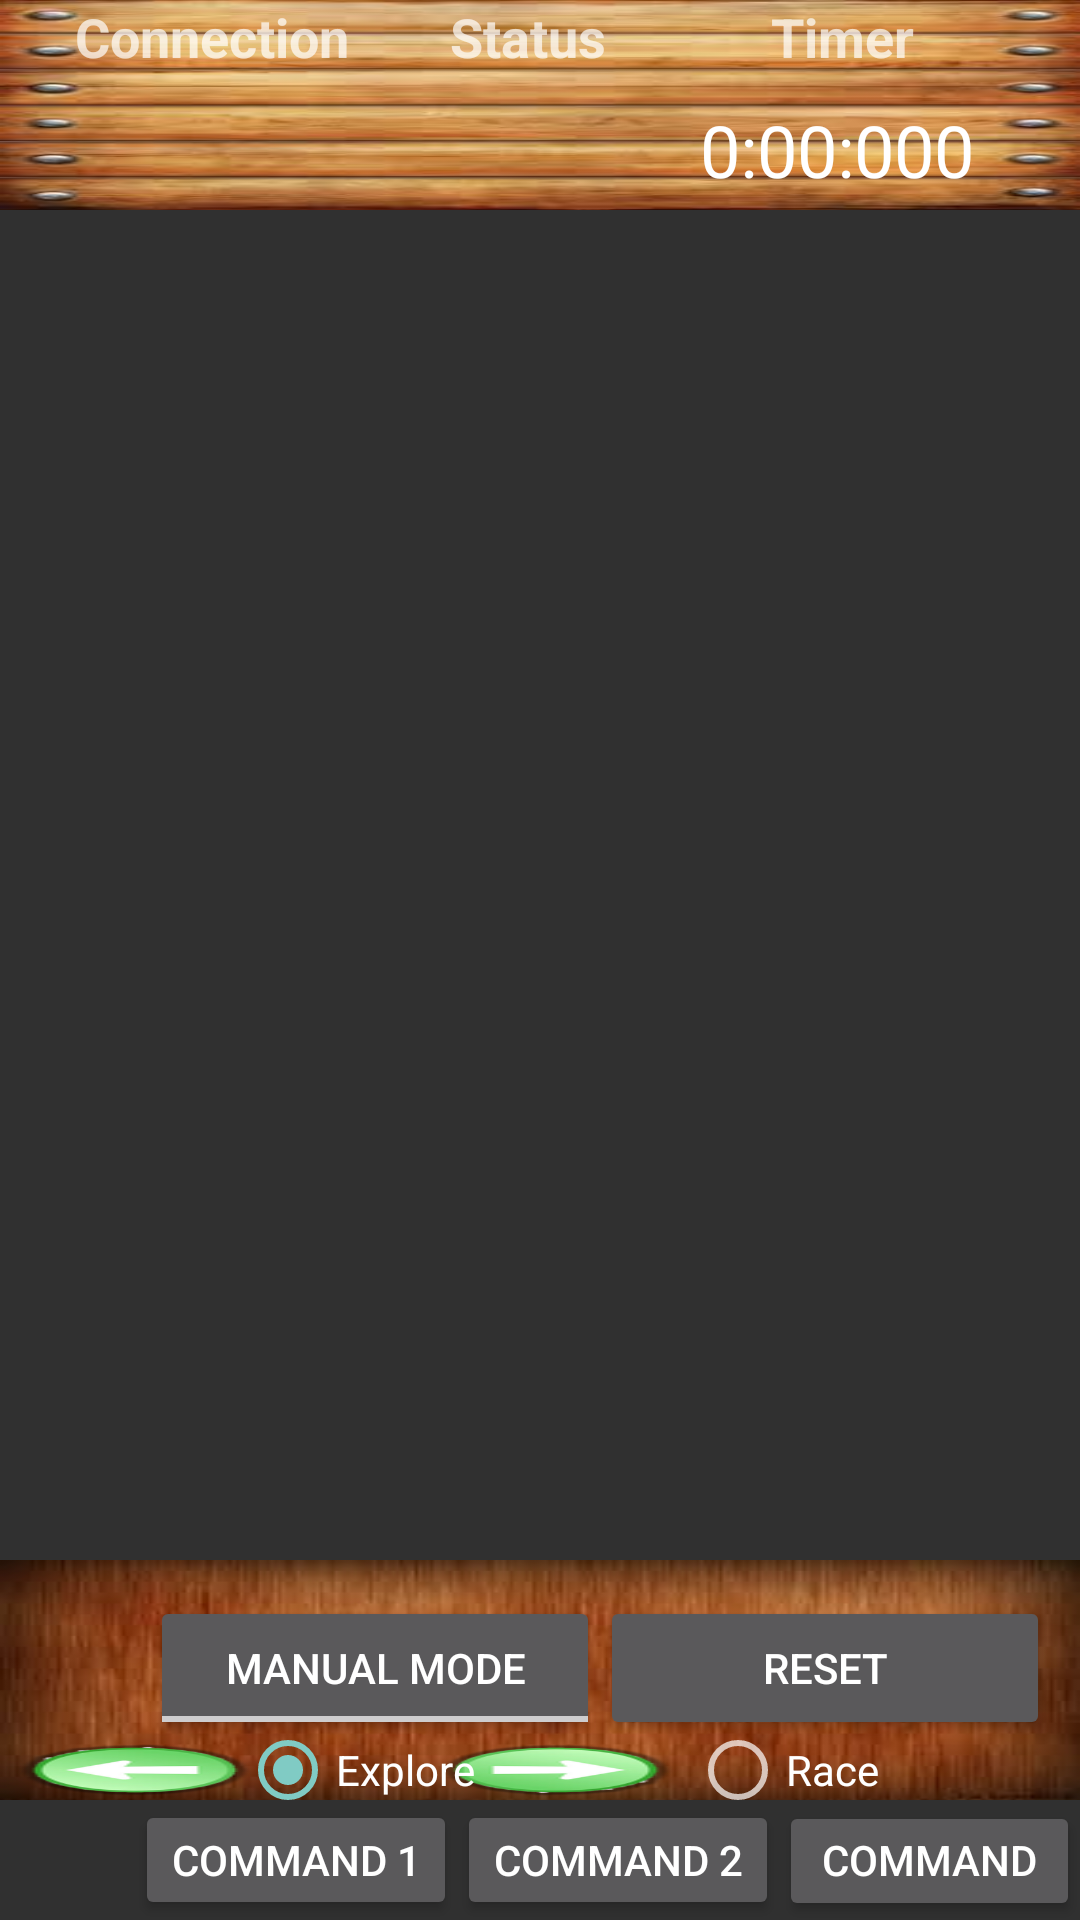

Write the Android layout XML for this screen, with the resource values it uses.
<!-- AndroidManifest.xml: activity theme Theme.AppCompat -->
<!-- res/layout/activity_main.xml -->
<?xml version="1.0" encoding="utf-8"?>

<RelativeLayout xmlns:android="http://schemas.android.com/apk/res/android"
    android:orientation="vertical"
    android:layout_width="match_parent"
    android:layout_height="match_parent" >

    <LinearLayout
        android:id="@+id/topPanel"
        android:layout_width="fill_parent"
        android:layout_height="wrap_content"
        android:orientation="horizontal"
        android:layout_alignParentTop="true">
    </LinearLayout>

    <LinearLayout
        android:id="@+id/mapPanel"
        android:layout_width="match_parent"
        android:layout_height="520dp"
        android:orientation="horizontal"
        android:background="@drawable/bgcenter"
        android:layout_alignParentStart="true"
        android:layout_below="@+id/topPanel"/>

    <RelativeLayout
        android:id="@+id/centerBottomLayout"
        android:layout_width="fill_parent"
        android:layout_height="70dp"
        android:background="@drawable/bgbottom"
        android:layout_alignParentTop="true"
        android:layout_alignParentLeft="true"
        android:layout_alignParentStart="true">

        <TextView
            android:id="@+id/textTimer"
            android:layout_width="60dp"
            android:layout_height="wrap_content"
            android:text="@string/rb_timer"
            android:textSize="18sp"
            android:textStyle="bold"
            android:layout_marginRight="43dp"
            android:layout_marginEnd="43dp"
            android:layout_alignParentTop="true"
            android:layout_alignParentRight="true"
            android:layout_alignParentEnd="true" />

        <TextView
            android:id="@+id/timerValue"
            android:layout_width="wrap_content"
            android:layout_height="wrap_content"
            android:layout_alignBaseline="@+id/feedback"
            android:layout_alignBottom="@+id/feedback"
            android:layout_alignRight="@+id/textTimer"
            android:layout_marginRight="-8dp"
            android:text="@string/timer_value"
            android:textSize="24sp"
            android:textAppearance="?android:attr/textAppearanceLarge" />

        <TextView
            android:id="@+id/textStatus"
            android:layout_width="60dp"
            android:layout_height="wrap_content"
            android:text="@string/rb_status"
            android:textSize="18sp"
            android:textStyle="bold"
            android:layout_alignParentTop="true"
            android:layout_centerHorizontal="true" />

        <TextView
            android:id="@+id/feedback"
            android:layout_width="120dp"
            android:layout_height="80dp"
            android:layout_alignParentBottom="true"
            android:layout_centerHorizontal="true"
            android:layout_marginTop="30dp"
            android:gravity="center"
            android:textSize="24sp"
            android:textAppearance="?android:attr/textAppearanceLarge" />

        <TextView
            android:id="@+id/connectionStatus"
            android:layout_width="100dp"
            android:layout_height="wrap_content"
            android:text="@string/con_status"
            android:textSize="18sp"
            android:textStyle="bold"
            android:layout_marginLeft="25dp"
            android:layout_marginStart="25dp"
            android:layout_alignParentTop="true"
            android:layout_alignParentLeft="true"
            android:layout_alignParentStart="true" />

        <TextView
            android:id="@+id/connectionfeedback"
            android:layout_width="120dp"
            android:layout_height="80dp"
            android:layout_alignParentBottom="true"
            android:layout_alignParentLeft="true"
            android:layout_alignParentStart="true"
            android:gravity="center"
            android:textSize="24sp"
            android:textAppearance="?android:attr/textAppearanceLarge"
            android:layout_toLeftOf="@+id/feedback"
            android:layout_toStartOf="@+id/feedback"
            android:layout_alignTop="@+id/feedback" />

        </RelativeLayout>


    <RelativeLayout
        android:id="@+id/controlPanel"
        android:layout_width="fill_parent"
        android:layout_height="match_parent"
        android:layout_above="@+id/msgPanel"
        android:layout_below="@id/mapPanel"
        android:background="@drawable/bgleft"
        >

        <ImageButton
            android:id="@+id/controlUp"
            android:layout_width="90dp"
            android:layout_height="90dp"
            android:background="@drawable/control_up_selector"
            android:scaleType="center"
            android:layout_alignParentTop="true"
            android:layout_alignParentEnd="false"
            android:layout_marginLeft="70dp" />
        <ImageButton
            android:id="@+id/controlLeft"
            android:layout_width="90dp"
            android:layout_height="90dp"
            android:background="@drawable/control_left_selector"
            android:scaleType="center"
            android:layout_alignParentLeft="true"
            android:layout_alignParentEnd="false"
            android:layout_marginTop="60dp" />

        <ImageButton
            android:id="@+id/controlRight"
            android:layout_width="90dp"
            android:layout_height="90dp"
            android:background="@drawable/control_right_selector"
            android:scaleType="center"
            android:layout_alignTop="@+id/controlLeft"
            android:layout_toEndOf="@+id/controlUp"
            android:layout_marginLeft="-20dp"/>

        <ToggleButton
            android:id="@+id/controlMode"
            android:layout_width="150dp"
            android:layout_height="wrap_content"
            android:textOn="@string/mode_auto"
            android:textOff="@string/mode_manual"
            android:layout_alignTop="@+id/controlReset"
            android:layout_toStartOf="@+id/controlReset" />

        <Button
            android:id="@+id/controlReset"
            android:layout_width="150dp"
            android:layout_height="wrap_content"
            android:text="@string/map_reset"
            android:layout_marginRight="10dp"
            android:layout_above="@+id/controlRight"
            android:layout_alignParentEnd="true" />

        <RadioGroup
            android:id="@+id/startType"
            android:layout_width="wrap_content"
            android:layout_height="wrap_content"
            android:orientation="horizontal"
            android:layout_alignTop="@+id/controlRight"
            android:focusable="false"
            android:measureWithLargestChild="false"
            android:layout_alignStart="@+id/controlMode">

            <RadioButton
                android:id="@+id/startExplore"
                android:layout_width="wrap_content"
                android:layout_height="wrap_content"
                android:text="Explore"
                android:checked="true"
                android:layout_alignBottom="@+id/controlStart"
                android:layout_alignStart="@+id/startRace"
                android:width="150dp"
                android:layout_marginLeft="30dp" />

            <RadioButton
                android:id="@+id/startRace"
                android:layout_width="wrap_content"
                android:layout_height="wrap_content"
                android:text="Race"
                android:checked="false"
                android:layout_alignTop="@+id/controlStart"
                android:layout_toStartOf="@+id/controlStart"
                android:width="150dp" />

        </RadioGroup>

        <ImageButton
            android:id="@+id/controlStart"
            android:layout_width="100dp"
            android:layout_height="100dp"
            android:background="@drawable/start"
            android:scaleType="center"
            android:layout_alignTop="@+id/startType"
            android:layout_marginTop="50dp"
            android:layout_toStartOf="@+id/controlReset" />
        <ImageButton
            android:id="@+id/controlStop"
            android:layout_width="100dp"
            android:layout_height="100dp"
            android:background="@drawable/stop"
            android:scaleType="center"
            android:layout_alignBottom="@+id/controlStart"
            android:layout_alignEnd="@+id/startType"
            android:layout_marginRight="30dp" />


        <ToggleButton
            android:id="@+id/button_debug"
            android:layout_width="wrap_content"
            android:layout_height="wrap_content"
            android:checked="true"
            android:textOn="Debug On"
            android:textOff="Debug Off"
            android:textColor="#ffffc0c0"
            android:layout_marginLeft="50dp"
            android:layout_alignBottom="@+id/controlStart"
            android:layout_toStartOf="@+id/controlRight" />

        <TextView
            android:id="@+id/viewRx"
            android:maxLines="2"
            android:scrollbars="vertical"
            android:layout_width="match_parent"
            android:layout_height="60dp"
            android:stackFromBottom="true"
            android:background="#ffeef8ff"
            android:autoText="false"
            android:textColor="#ff1721ff"
            android:layout_below="@+id/controlStart"
            android:layout_alignParentStart="true" />

        <SearchView
            android:layout_width="wrap_content"
            android:layout_height="wrap_content"
            android:id="@+id/searchView"
            android:layout_alignBottom="@+id/viewRx"
            android:layout_alignEnd="@+id/controlReset" />

    </RelativeLayout>

    <LinearLayout
        android:id="@+id/msgPanel"
        android:orientation="horizontal"
        android:layout_width="wrap_content"
        android:layout_height="40dp"
        android:layout_alignParentBottom="true"
        android:weightSum="1">

        <Button
            style="?android:attr/buttonStyleSmall"
            android:layout_width="wrap_content"
            android:layout_height="wrap_content"
            android:text="@string/btn_sendMsg1"
            android:id="@+id/button_send1"
            android:layout_marginLeft="45dp" />

        <Button
            style="?android:attr/buttonStyleSmall"
            android:layout_width="wrap_content"
            android:layout_height="wrap_content"
            android:text="@string/btn_sendMsg2"
            android:id="@+id/button_send2" />

        <Button
            style="?android:attr/buttonStyleSmall"
            android:layout_width="wrap_content"
            android:layout_height="wrap_content"
            android:text="@string/btn_sendMsg3"
            android:id="@+id/button_send3" />

        <Button
            style="?android:attr/buttonStyleSmall"
            android:layout_width="wrap_content"
            android:layout_height="wrap_content"
            android:text="@string/btn_sendMsg4"
            android:id="@+id/button_send4" />

        <Button
            style="?android:attr/buttonStyleSmall"
            android:layout_width="wrap_content"
            android:layout_height="wrap_content"
            android:text="@string/btn_sendMsg5"
            android:id="@+id/button_send5" />

    </LinearLayout>

</RelativeLayout >
<!-- resources referenced by this layout -->
<resources>
  <!-- drawable bgbottom: jpg bitmap (drawable-hdpi, 7243 bytes) -->
  <!-- drawable bgleft: jpg bitmap (drawable-hdpi, 5181 bytes) -->
  <!-- drawable control_left_selector (drawable-xhdpi) -->
  <?xml version="1.0" encoding="utf-8"?>
  
  <selector xmlns:android="http://schemas.android.com/apk/res/android">
      <item android:drawable="@drawable/arrow_left_on"
          android:state_pressed="true" />
      <item android:drawable="@drawable/arrow_left_on"
          android:state_focused="true" />
      <item android:drawable="@drawable/arrow_left_off" />
  </selector>
  <!-- drawable control_right_selector (drawable-xhdpi) -->
  <?xml version="1.0" encoding="utf-8"?>
  
  <selector xmlns:android="http://schemas.android.com/apk/res/android">
      <item android:drawable="@drawable/arrow_right_on"
          android:state_pressed="true" />
      <item android:drawable="@drawable/arrow_right_on"
          android:state_focused="true" />
      <item android:drawable="@drawable/arrow_right_off" />
  </selector>
  <!-- drawable start: png bitmap (drawable-mdpi, 17816 bytes) -->
  <!-- drawable stop: png bitmap (drawable-mdpi, 16221 bytes) -->
  <string name="btn_sendMsg1">Command 1</string>
  <string name="btn_sendMsg2">Command 2</string>
  <string name="btn_sendMsg3">Command 3</string>
  <string name="btn_sendMsg4">Command 4</string>
  <string name="btn_sendMsg5">Command 5</string>
  <string name="con_status">Connection</string>
  <string name="map_reset">Reset</string>
  <string name="mode_auto">Auto Mode</string>
  <string name="mode_manual">Manual Mode</string>
  <string name="rb_status">Status</string>
  <string name="rb_timer">Timer</string>
  <string name="timer_value">0:00:000</string>
  <!-- drawable arrow_left_on: png bitmap (drawable-mdpi, 13673 bytes) -->
  <!-- drawable arrow_left_off: png bitmap (drawable-mdpi, 10672 bytes) -->
  <!-- drawable arrow_right_on: png bitmap (drawable-mdpi, 13767 bytes) -->
  <!-- drawable arrow_right_off: png bitmap (drawable-mdpi, 10670 bytes) -->
</resources>
